Photos from the image-classification dataset "preprocessed" in the GitHub repository Nishmaa93/Thesis_Ehr_Model. Its 4 classes are: COVID-19, normal, pneumonia, turberculosis.

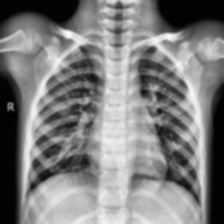
Label: normal

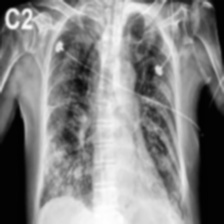
Label: COVID-19

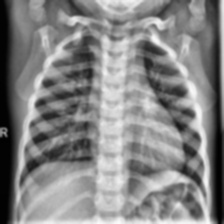
Label: normal

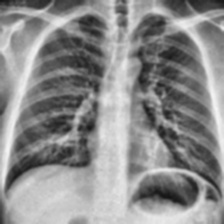
Label: COVID-19

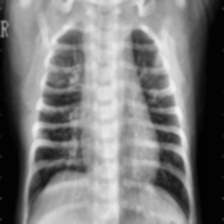
Label: pneumonia

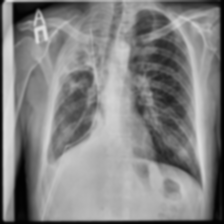
Label: turberculosis
